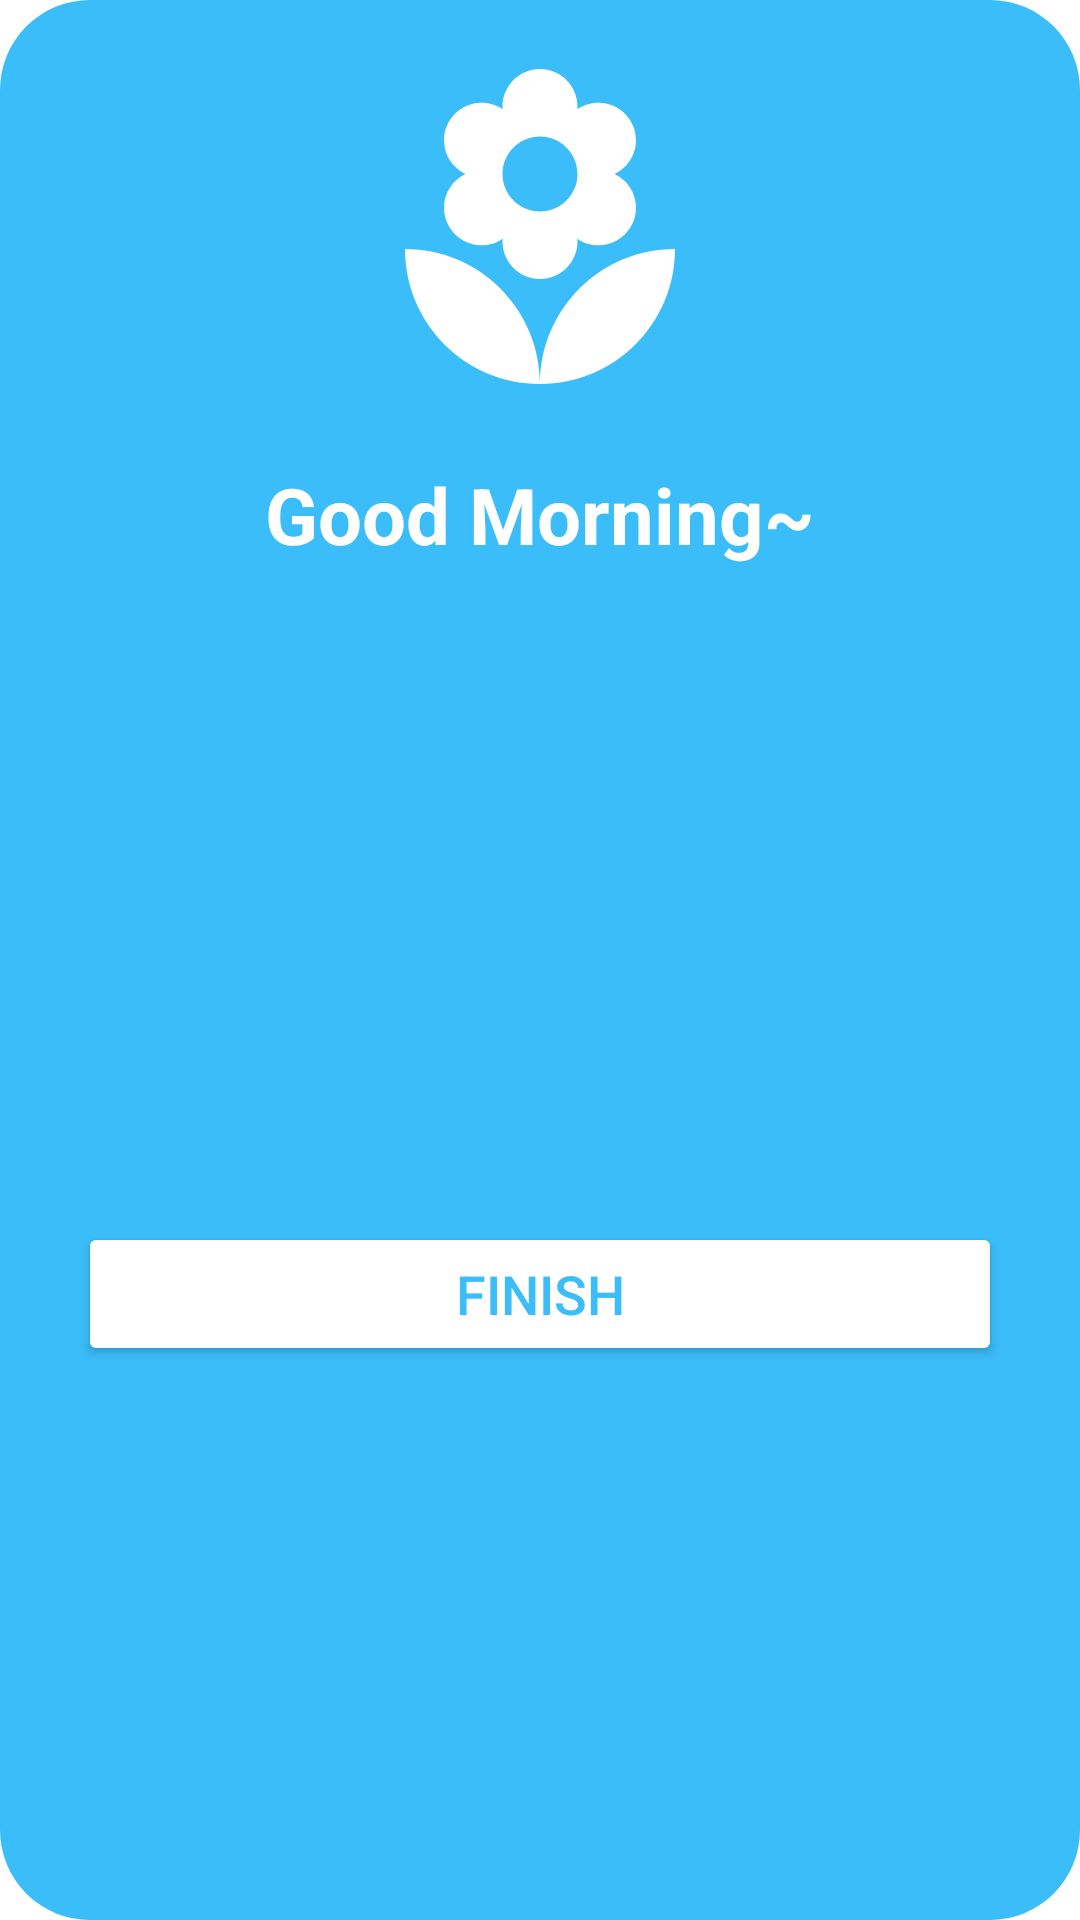

The Android layout XML behind this screen, and the referenced resources:
<!-- AndroidManifest.xml: application theme AppTheme -->
<!-- res/layout/dialog_success.xml -->
<?xml version="1.0" encoding="utf-8"?>
<androidx.constraintlayout.widget.ConstraintLayout xmlns:android="http://schemas.android.com/apk/res/android"
    android:layout_width="match_parent"
    android:layout_height="match_parent"
    xmlns:app="http://schemas.android.com/apk/res-auto"
    xmlns:tools="http://schemas.android.com/tools"
    android:background="@drawable/dialg_shape">


    <ImageView
        android:id="@+id/imageView"
        android:layout_width="120dp"
        android:layout_height="120dp"
        android:layout_marginStart="8dp"
        android:layout_marginLeft="8dp"
        android:layout_marginTop="8dp"
        android:layout_marginEnd="8dp"
        android:layout_marginRight="8dp"
        android:background="@drawable/ic_flower_white"
        app:layout_constraintEnd_toEndOf="parent"
        app:layout_constraintStart_toStartOf="parent"
        app:layout_constraintTop_toTopOf="parent"
        />

    <TextView
        android:id="@+id/textView"
        android:layout_width="wrap_content"
        android:layout_height="wrap_content"
        android:gravity="center"
        android:layout_marginStart="8dp"
        android:layout_marginLeft="8dp"
        android:layout_marginTop="16dp"
        android:layout_marginEnd="8dp"
        android:layout_marginRight="8dp"
        android:text="Good Morning~"
        android:textColor="@android:color/white"
        android:textSize="26sp"
        android:textStyle="bold"
        app:layout_constraintEnd_toEndOf="parent"
        app:layout_constraintStart_toStartOf="parent"
        app:layout_constraintTop_toBottomOf="@+id/imageView" />

    <TextView
        android:id="@+id/tv_today_learn"
        android:layout_width="wrap_content"
        android:layout_height="wrap_content"
        android:layout_marginStart="8dp"
        android:layout_marginLeft="8dp"
        android:layout_marginTop="14dp"
        android:layout_marginEnd="8dp"
        android:layout_marginRight="8dp"
        tools:text="Let's drink some water"
        android:textColor="@android:color/white"
        android:textSize="22sp"
        android:textStyle="bold"
        app:layout_constraintEnd_toEndOf="parent"
        app:layout_constraintStart_toStartOf="parent"
        app:layout_constraintTop_toBottomOf="@+id/textView" />

    <Button
        android:id="@+id/btn_finish_app"
        android:layout_width="match_parent"
        android:layout_height="wrap_content"
        android:layout_marginStart="16dp"
        android:layout_marginLeft="16dp"
        android:layout_marginTop="8dp"
        android:layout_marginEnd="16dp"
        android:layout_marginRight="16dp"
        android:layout_marginBottom="8dp"
        android:text="finish"
        android:textColor="@color/skyBlue"
        android:textSize="18sp"
        app:backgroundTint="@android:color/white"
        app:layout_constraintBottom_toBottomOf="parent"
        app:layout_constraintEnd_toEndOf="parent"
        app:layout_constraintStart_toStartOf="parent"
        app:layout_constraintTop_toBottomOf="@+id/tv_today_learn" />


</androidx.constraintlayout.widget.ConstraintLayout>
<!-- resources referenced by this layout -->
<resources>
  <color name="skyBlue">#3bbdfa</color>
  <!-- drawable dialg_shape (drawable) -->
  <?xml version="1.0" encoding="utf-8"?>
  <shape xmlns:android="http://schemas.android.com/apk/res/android">
      <solid android:color="@color/skyBlue" />
      <corners android:radius="30dp" />
      <padding
          android:bottom="10dp"
          android:left="10dp"
          android:right="10dp"
          android:top="10dp" />
  </shape>
  <!-- drawable ic_flower_white (drawable) -->
  <vector android:height="200dp" android:tint="#FFFFFF"
      android:viewportHeight="24.0" android:viewportWidth="24.0"
      android:width="200dp" xmlns:android="http://schemas.android.com/apk/res/android">
      <path android:fillColor="#FF000000" android:pathData="M12,22c4.97,0 9,-4.03 9,-9 -4.97,0 -9,4.03 -9,9zM5.6,10.25c0,1.38 1.12,2.5 2.5,2.5 0.53,0 1.01,-0.16 1.42,-0.44l-0.02,0.19c0,1.38 1.12,2.5 2.5,2.5s2.5,-1.12 2.5,-2.5l-0.02,-0.19c0.4,0.28 0.89,0.44 1.42,0.44 1.38,0 2.5,-1.12 2.5,-2.5 0,-1 -0.59,-1.85 -1.43,-2.25 0.84,-0.4 1.43,-1.25 1.43,-2.25 0,-1.38 -1.12,-2.5 -2.5,-2.5 -0.53,0 -1.01,0.16 -1.42,0.44l0.02,-0.19C14.5,2.12 13.38,1 12,1S9.5,2.12 9.5,3.5l0.02,0.19c-0.4,-0.28 -0.89,-0.44 -1.42,-0.44 -1.38,0 -2.5,1.12 -2.5,2.5 0,1 0.59,1.85 1.43,2.25 -0.84,0.4 -1.43,1.25 -1.43,2.25zM12,5.5c1.38,0 2.5,1.12 2.5,2.5s-1.12,2.5 -2.5,2.5S9.5,9.38 9.5,8s1.12,-2.5 2.5,-2.5zM3,13c0,4.97 4.03,9 9,9 0,-4.97 -4.03,-9 -9,-9z"/>
  </vector>
  <style name="AppTheme" parent="Theme.MaterialComponents.Light.NoActionBar">
          
          <item name="colorPrimary">@color/colorPrimary</item>
          <item name="colorPrimaryDark">@color/colorPrimaryDark</item>
          <item name="colorAccent">@color/colorAccent</item>
      </style>
  <color name="colorPrimary">#008577</color>
  <color name="colorPrimaryDark">#00574B</color>
  <color name="colorAccent">#D81B60</color>
</resources>
